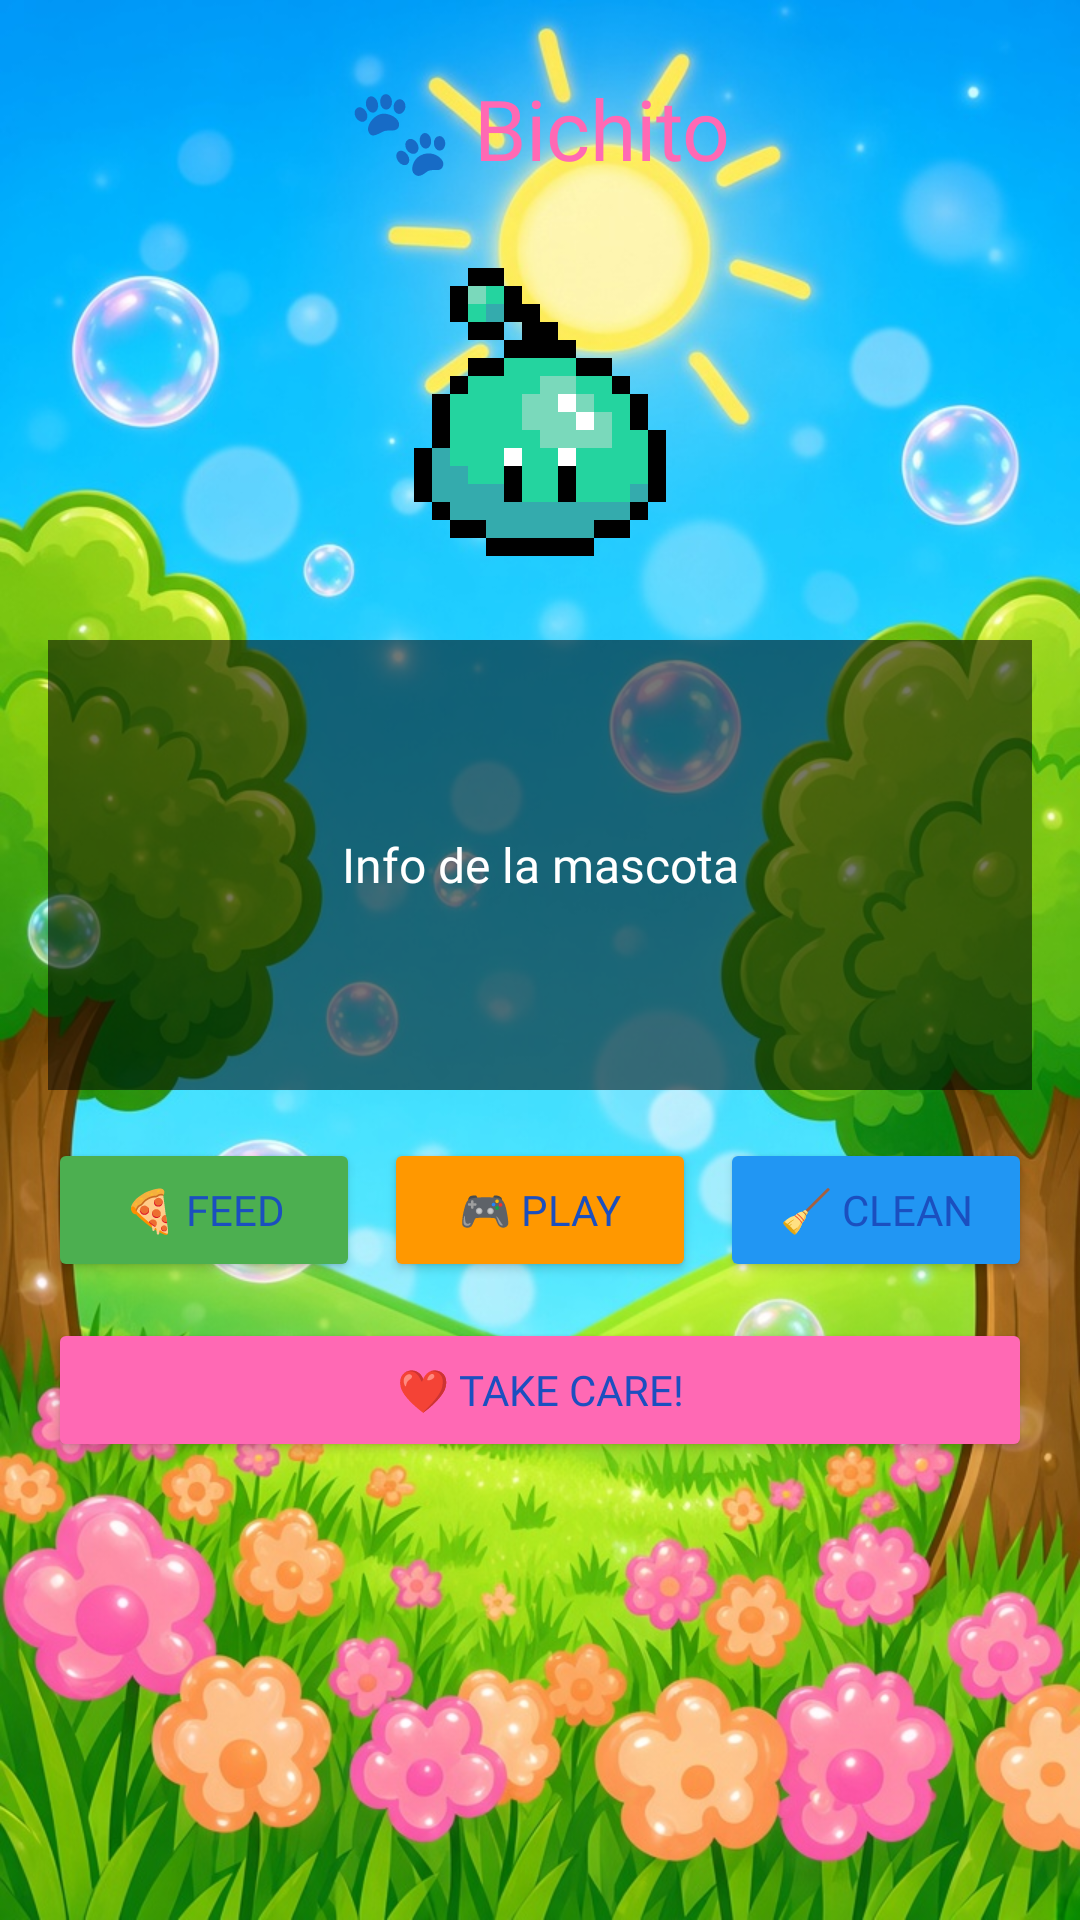

Here is an Android app screen rendered from its layout file. Give the layout XML and the strings, colors and styles it references.
<!-- AndroidManifest.xml: application theme Theme.Bichitos -->
<!-- res/layout/activity_home.xml -->
<?xml version="1.0" encoding="utf-8"?>
<ScrollView xmlns:android="http://schemas.android.com/apk/res/android"
    android:layout_width="match_parent"
    android:layout_height="match_parent"
    android:fillViewport="true"
    android:background="@drawable/egg_background">

    <LinearLayout
        android:layout_width="match_parent"
        android:layout_height="wrap_content"
        android:orientation="vertical"
        android:padding="16dp"
        android:gravity="center_horizontal"
        android:clipToPadding="false">

        
        <TextView
            android:id="@+id/petNameText"
            android:layout_width="wrap_content"
            android:layout_height="wrap_content"
            android:text="🐾 Bichito"
            android:textSize="28sp"
            android:textColor="#FF69B4"
            android:fontFamily="@font/pixel_font"
            android:layout_marginTop="8dp"
            android:layout_marginBottom="16dp"/>

        
        <ImageView
            android:layout_width="120dp"
            android:layout_height="120dp"
            android:src="@drawable/pet_icon"
            android:layout_marginBottom="16dp"/>

        
        <TextView
            android:id="@+id/petInfoText"
            android:layout_width="match_parent"
            android:layout_height="wrap_content"
            android:text="Info de la mascota"
            android:textSize="16sp"
            android:textColor="#FFFFFF"
            android:fontFamily="@font/pixel_font"
            android:gravity="center"
            android:background="#88000000"
            android:padding="16dp"
            android:layout_marginBottom="16dp"
            android:minHeight="150dp"/>

        
        <LinearLayout
            android:layout_width="match_parent"
            android:layout_height="wrap_content"
            android:orientation="horizontal"
            android:gravity="center"
            android:layout_marginBottom="8dp">

            <Button
                android:layout_width="0dp"
                android:layout_height="48dp"
                android:layout_weight="1"
                android:text="🍕 Feed"
                android:fontFamily="@font/pixel_font"
                android:backgroundTint="#4CAF50"
                android:textSize="14sp"
                android:layout_marginEnd="4dp"/>

            <Button
                android:layout_width="0dp"
                android:layout_height="48dp"
                android:layout_weight="1"
                android:text="🎮 Play"
                android:fontFamily="@font/pixel_font"
                android:backgroundTint="#FF9800"
                android:textSize="14sp"
                android:layout_marginStart="4dp"
                android:layout_marginEnd="4dp"/>

            <Button
                android:layout_width="0dp"
                android:layout_height="48dp"
                android:layout_weight="1"
                android:text="🧹 Clean"
                android:fontFamily="@font/pixel_font"
                android:backgroundTint="#2196F3"
                android:textSize="14sp"
                android:layout_marginStart="4dp"/>

        </LinearLayout>

        
        <Button
            android:layout_width="match_parent"
            android:layout_height="48dp"
            android:text="❤️ Take Care!"
            android:fontFamily="@font/pixel_font"
            android:backgroundTint="#FF69B4"
            android:textSize="14sp"
            android:layout_marginTop="4dp"/>

    </LinearLayout>

</ScrollView>
<!-- resources referenced by this layout -->
<resources>
  <!-- drawable egg_background: jpg bitmap (drawable, 273857 bytes) -->
  <!-- drawable pet_icon: png bitmap (drawable, 9347 bytes) -->
  <style name="Theme.Bichitos" parent="Theme.MaterialComponents.Light.NoActionBar">
          <item name="colorPrimary">#1B4FBF</item>
          <item name="colorPrimaryVariant">#0D2E7A</item>
          <item name="colorOnPrimary">#FFFFFF</item>
  
          <item name="colorSecondary">#A8F0C6</item>
          <item name="colorSecondaryVariant">#7ED9A8</item>
          <item name="colorOnSecondary">#1B4FBF</item>
  
          <item name="colorTertiary">#FFD93D</item>
          <item name="colorOnTertiary">#1B4FBF</item>
  
          <item name="android:statusBarColor">#1B4FBF</item>
          <item name="android:navigationBarColor">#1B4FBF</item>
  
          <item name="android:colorAccent">#FFD93D</item>
          <item name="android:textColorPrimary">#1B4FBF</item>
          <item name="android:textColorSecondary">#4A6FA5</item>
      </style>
</resources>
